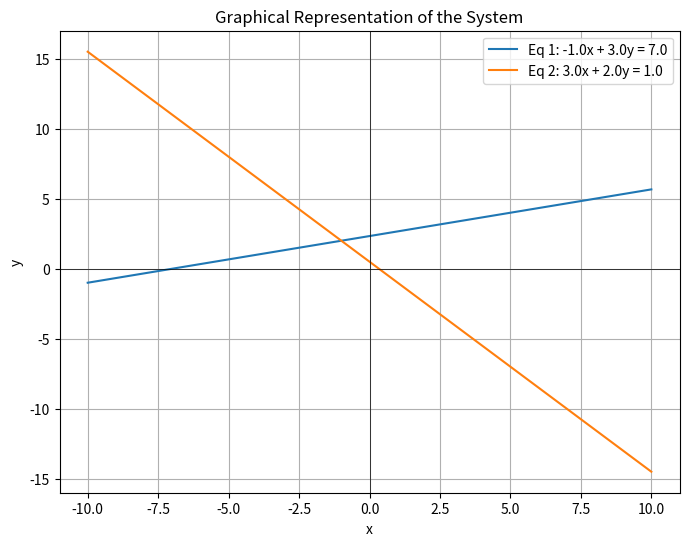

Reproduce this figure in Python.
import numpy as np
import matplotlib.pyplot as plt
from numpy.ma.core import reshape

A=np.array([[-1,3],[3,2]],dtype=float)
print(A)

b = np.array([7,1],dtype=float)
print(b)
reshapedB=b.reshape((2,1))

A_system=np.hstack((A,reshapedB))
print(A_system)


print('-------------------------------')
print(A_system[1])

def plot_lines(A, b):
    x_vals = np.linspace(-10, 10, 200)  # توليد قيم x من -10 إلى 10

    plt.figure(figsize=(8, 6))

    # رسم كل معادلة (خط) في النظام
    for i in range(A.shape[0]):
        a1, a2 = A[i]
        if a2 != 0:
            y_vals = (b[i] - a1 * x_vals) / a2
            plt.plot(x_vals, y_vals, label=f"Eq {i+1}: {a1}x + {a2}y = {b[i]}")
        else:
            # إذا a2 = 0 → خط رأسي
            x = b[i] / a1
            plt.axvline(x=x, label=f"Eq {i+1}: x = {x}")

    # تنسيق الرسم
    plt.axhline(0, color='black', linewidth=0.5)  # المحور x
    plt.axvline(0, color='black', linewidth=0.5)  # المحور y
    plt.grid(True)
    plt.xlabel('x')
    plt.ylabel('y')
    plt.title('Graphical Representation of the System')
    plt.legend()
    plt.show()

plot_lines(A,b)
